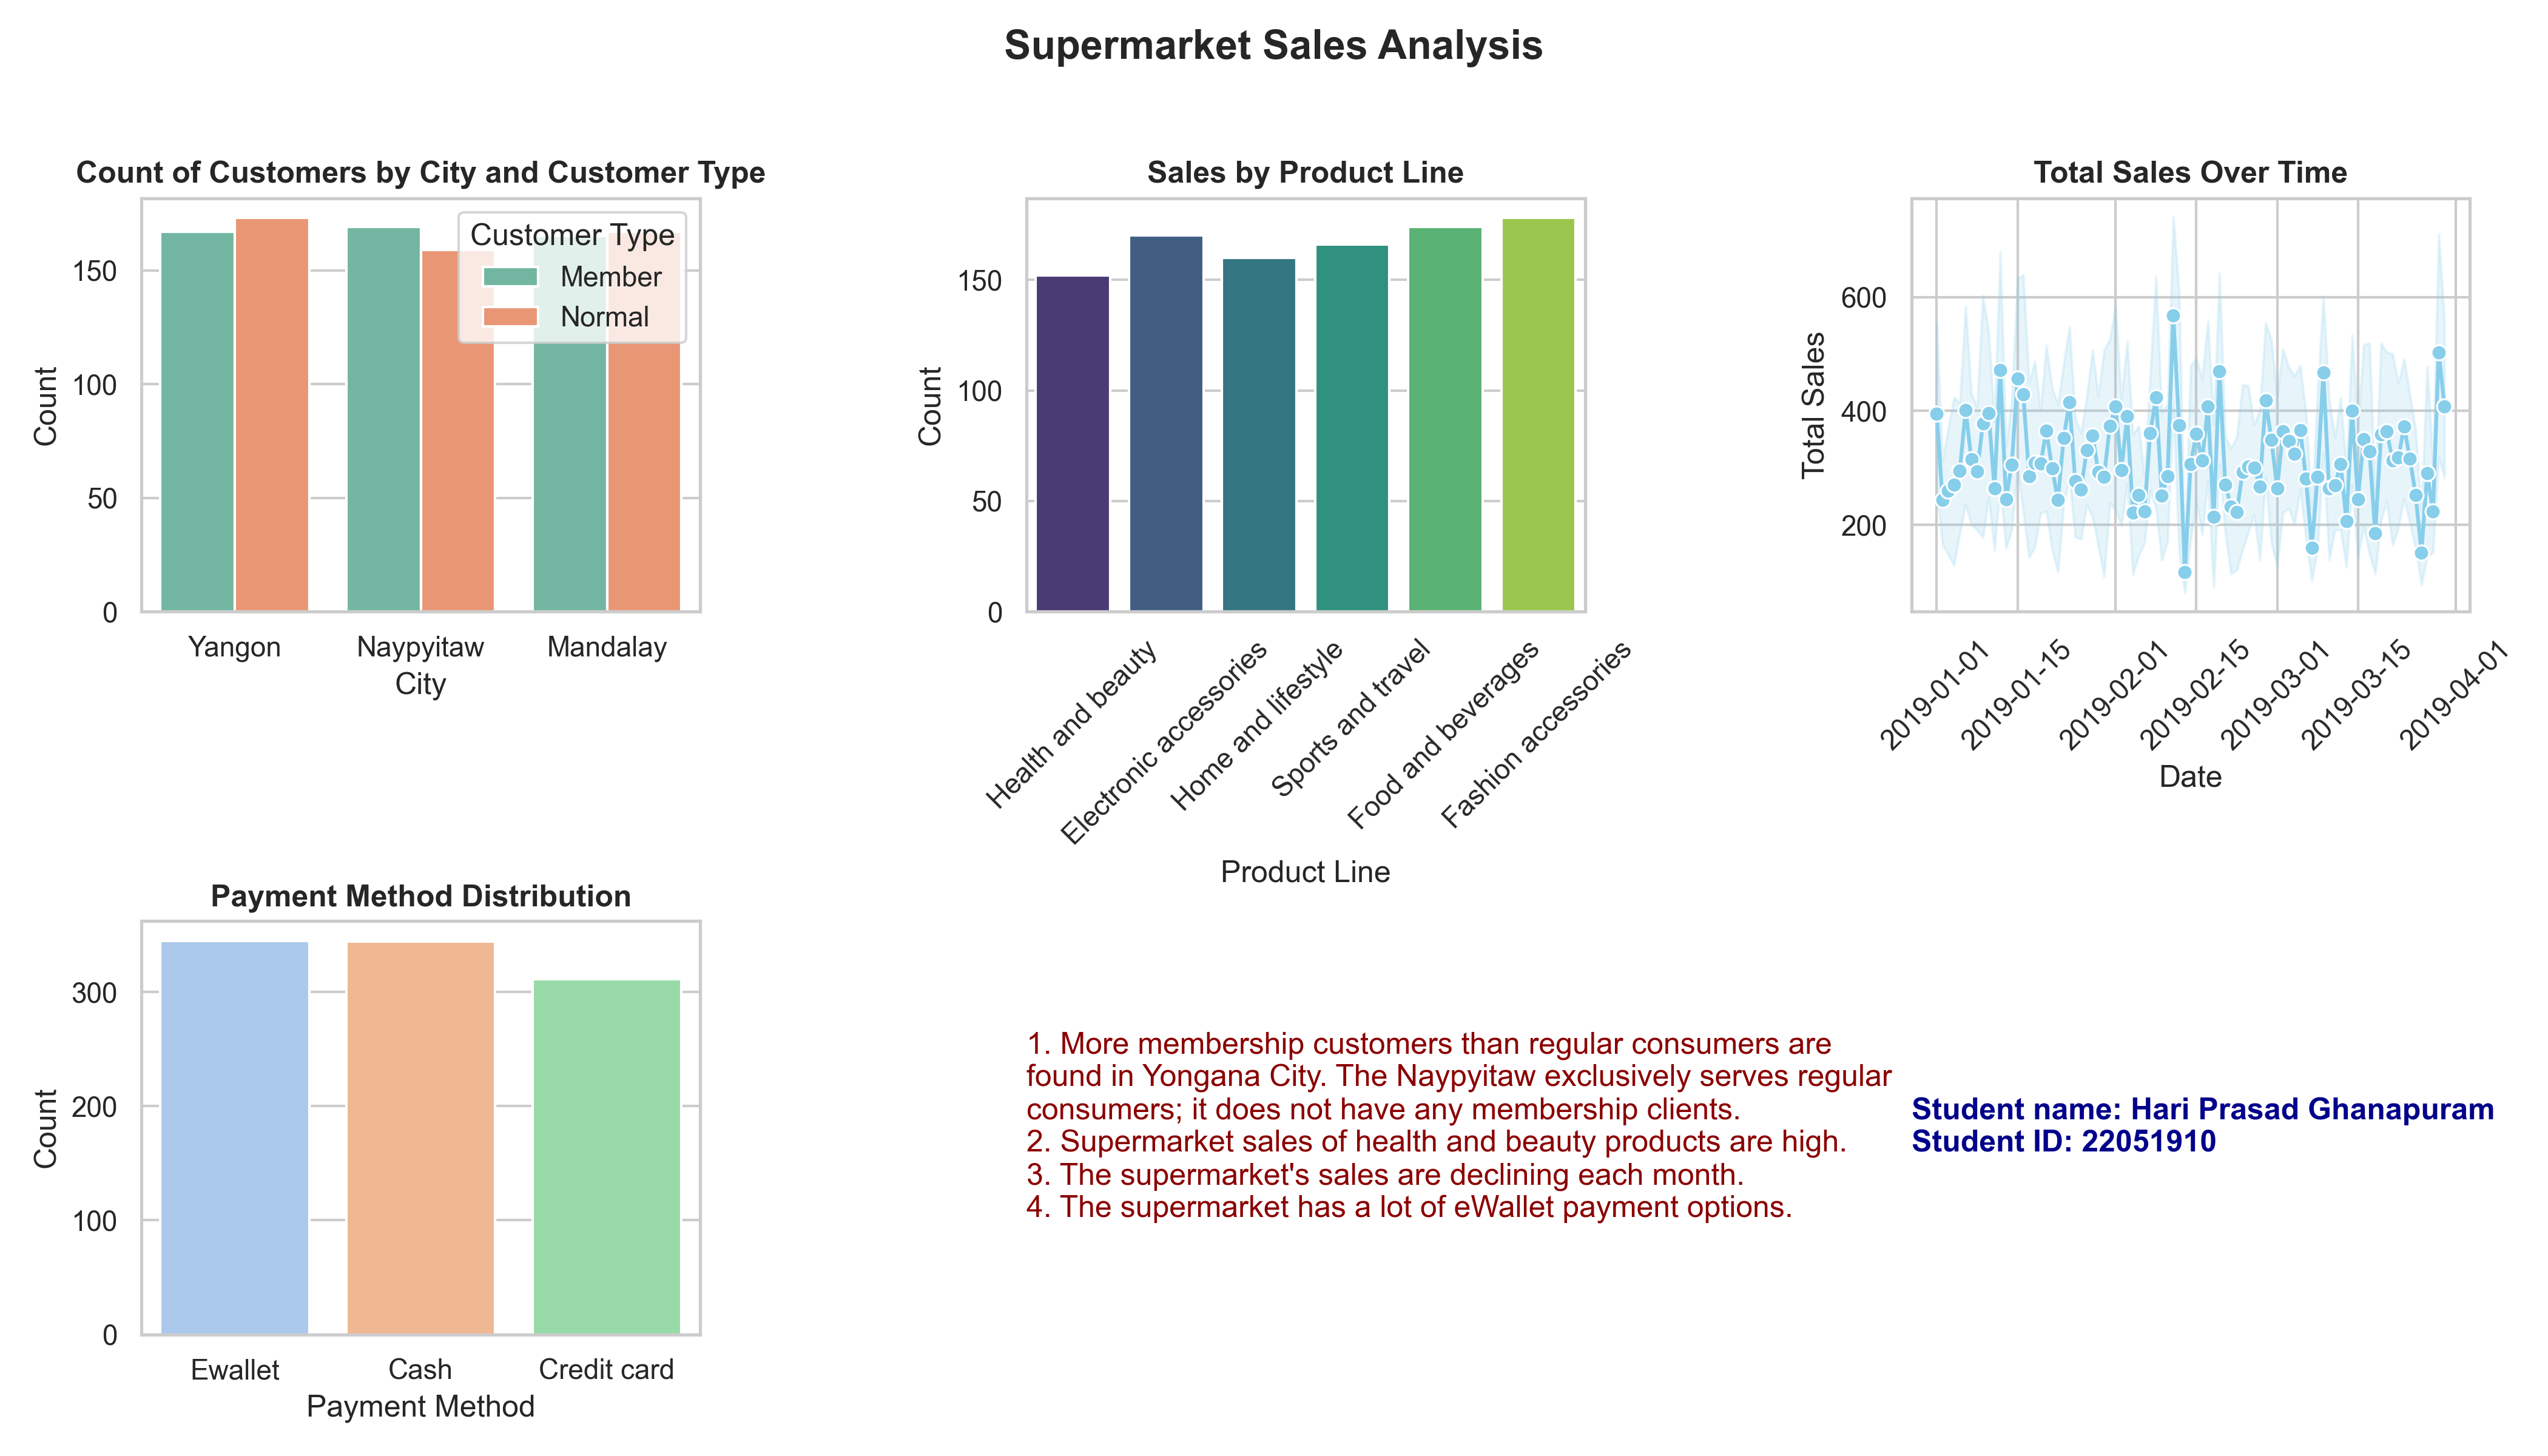

The Python source for this figure:
#Data Source Link : https://www.kaggle.com/datasets/aungpyaeap/supermarket-sales
#Github Link :

import pandas as pd
import seaborn as sns
import matplotlib.pyplot as plt

df = pd.read_csv('supermarket_sales - Sheet1.csv')

# Convert 'Date' column to datetime
df['Date'] = pd.to_datetime(df['Date'])

# Set up Seaborn style
sns.set(style = "whitegrid")

# Custom color palettes
city_palette = "Set2"
product_palette = "viridis"
payment_palette = "pastel"
lineplot_color = "skyblue"

# Create a sales dashboard using Seaborn
fig , axs = plt.subplots(2 , 3 , figsize = (14 , 8))
fig.suptitle('Supermarket Sales Analysis' , fontsize = 16 ,
             fontweight = 'bold')

# Sales by City
sns.countplot(x = 'City' , hue = 'Customer type' , data = df ,
              ax = axs[0 , 0] , palette = city_palette)
axs[0 , 0].set_title('Count of Customers by City and Customer Type' ,
                     fontweight = 'bold')
axs[0 , 0].set_xlabel('City')
axs[0 , 0].set_ylabel('Count')
axs[0 , 0].legend(title = 'Customer Type')

# Sales by Product line
sns.countplot(x = 'Product line' , data = df ,
              palette = product_palette , ax = axs[0 , 1])
axs[0 , 1].set_title('Sales by Product Line' ,
                     fontweight = 'bold')
axs[0 , 1].set_xlabel('Product Line')
axs[0 , 1].set_ylabel('Count')
axs[0 , 1].set_xticklabels(axs[0 , 1].get_xticklabels() ,
                           rotation = 45)

# Total sales over time
sns.lineplot(x = 'Date' , y = 'Total' , data = df , marker = 'o' ,
             color = lineplot_color , ax = axs[0 , 2])
axs[0 , 2].set_title('Total Sales Over Time' , fontweight = 'bold')
axs[0 , 2].set_xlabel('Date')
axs[0 , 2].set_ylabel('Total Sales')
axs[0 , 2].set_xticklabels(axs[0 , 2].get_xticklabels() , rotation = 45)

# Payment method distribution
sns.countplot(x = 'Payment' , data = df , palette = payment_palette ,
              ax = axs[1 , 0])
axs[1 , 0].set_title('Payment Method Distribution' ,
                     fontweight = 'bold')
axs[1 , 0].set_xlabel('Payment Method')
axs[1 , 0].set_ylabel('Count')

# Additional text description grid
text = "1. More membership customers than regular consumers are \n" \
       "found in Yongana City. The Naypyitaw exclusively serves regular \n" \
       "consumers; it does not have any membership clients.\n" \
       "2. Supermarket sales of health and beauty products are high.\n" \
       "3. The supermarket's sales are declining each month.\n" \
       "4. The supermarket has a lot of eWallet payment options."

axs[1 , 1].text(0 , 0.5 , text , ha = 'left' , va = 'center' , fontsize = 12 ,
                multialignment = 'left' , color = 'darkred')
axs[1 , 1].axis('off')

# Additional text description grid
text = "Student name: Hari Prasad Ghanapuram \n" \
       "Student ID: 22051910"

axs[1 , 2].text(0 , 0.5 , text , ha = 'left' , va = 'center' , fontsize = 12 ,
                multialignment = 'left' , fontweight = 'bold' , color = 'darkblue')
# Empty subplot for layout
axs[1 , 2].axis('off')

plt.tight_layout(rect = [0 , 0 , 1 , 0.96])
plt.savefig('22051910.png' , dpi=300)
# plt.show()
